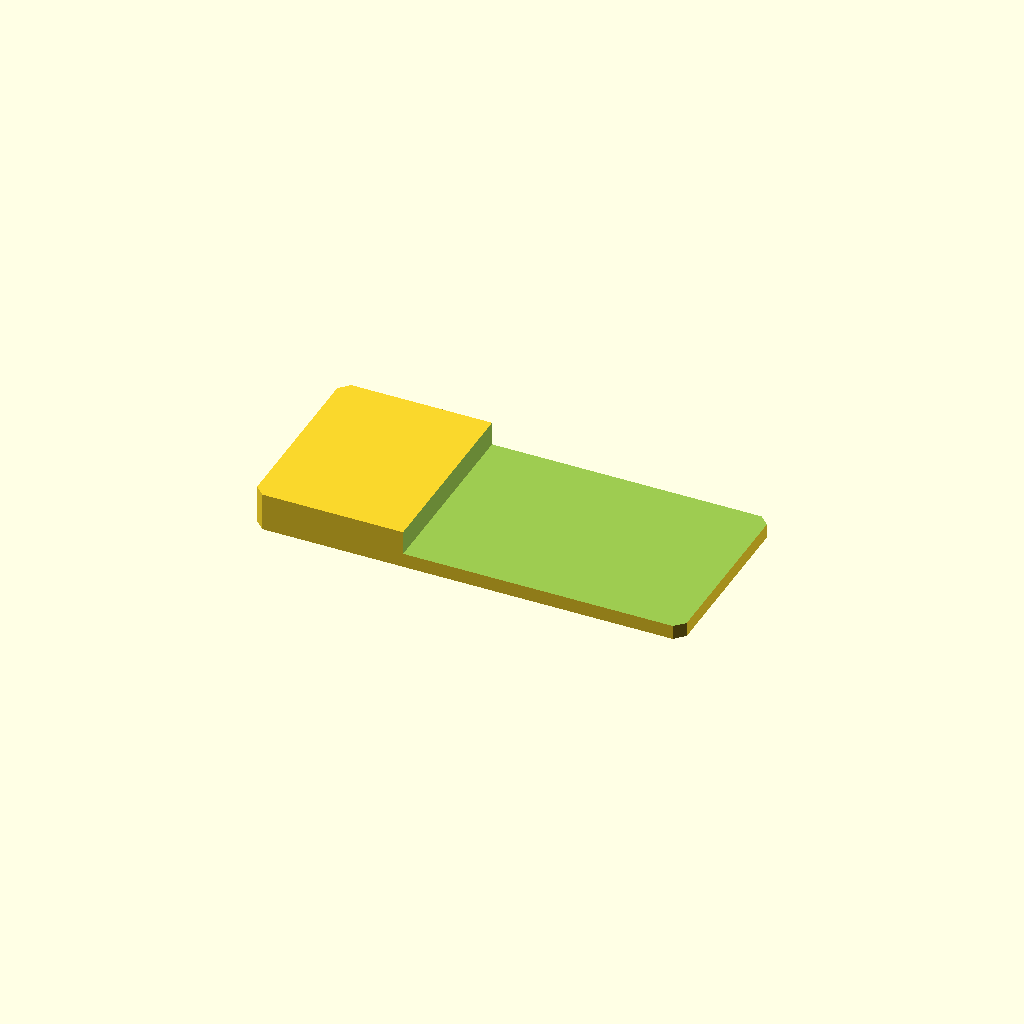
Cell 1: rendered with the file's own defaults.
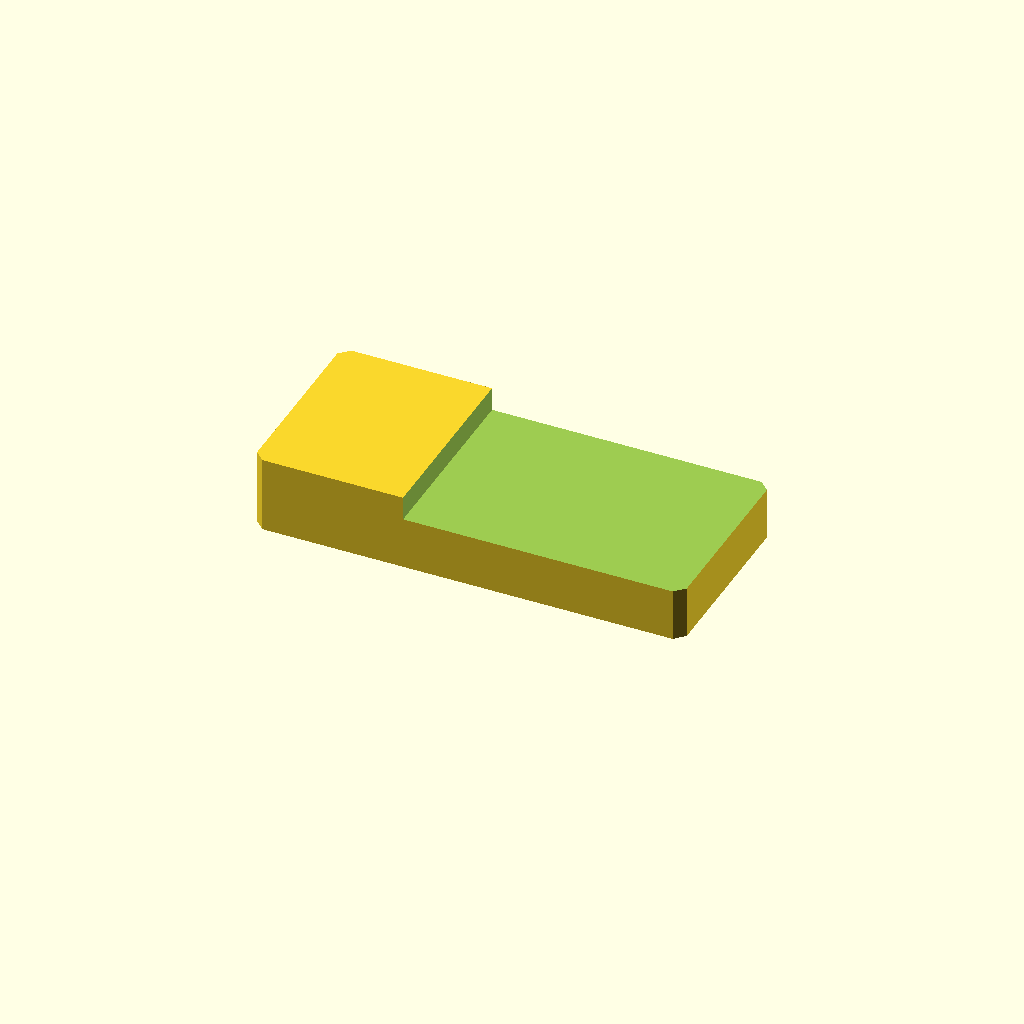
Cell 2: the same model with plate_t = 16.
One fixed orthographic camera (rotation 55°, 0°, 25°; colour scheme Cornfield) for every cell.
The OpenSCAD source (optional_data/data/sketch2/steppedbars/part_0053.scad):
$fn = 32;

// ----------------------------------------------------------------------
// Stepped bar: endstep, 90 x 40 x 8/3 mm
// ----------------------------------------------------------------------

// --- parameters (mm) ---
bar_l = 90;               // bar length, X
bar_w = 40;               // bar width, Y
plate_t = 8;              // thickness of the thick zone, Z
thin_t = 3;               // thickness of the thin zone
corner_c = 2;             // corner chamfer of the bar
step_cut = 5;             // material removed from the thin zone
step_x = 31.5;            // step position from the left end
depth_1 = 5;              // depth of cut 1 from the top face

profile = [[2, 0], [88, 0], [90, 2], [90, 38], [88, 40], [2, 40], [0, 38], [0, 2]];  // primary outline, 8 points, counter clockwise
void_1 = [[31.5, -1], [91, -1], [91, 41], [31.5, 41]];  // thin zone beyond the step, 4 points

// --- the one profile operation ---
difference() {
  linear_extrude(height = plate_t) polygon(points = profile);
  translate([0, 0, plate_t - depth_1])
    linear_extrude(height = depth_1 + 1) polygon(points = void_1);
}
Customizer parameters (derived from the source; name, type, default, range or options):
bar_l: number, default 90
bar_w: number, default 40
plate_t: number, default 8
thin_t: number, default 3
corner_c: number, default 2
step_cut: number, default 5
step_x: number, default 31.5
depth_1: number, default 5
